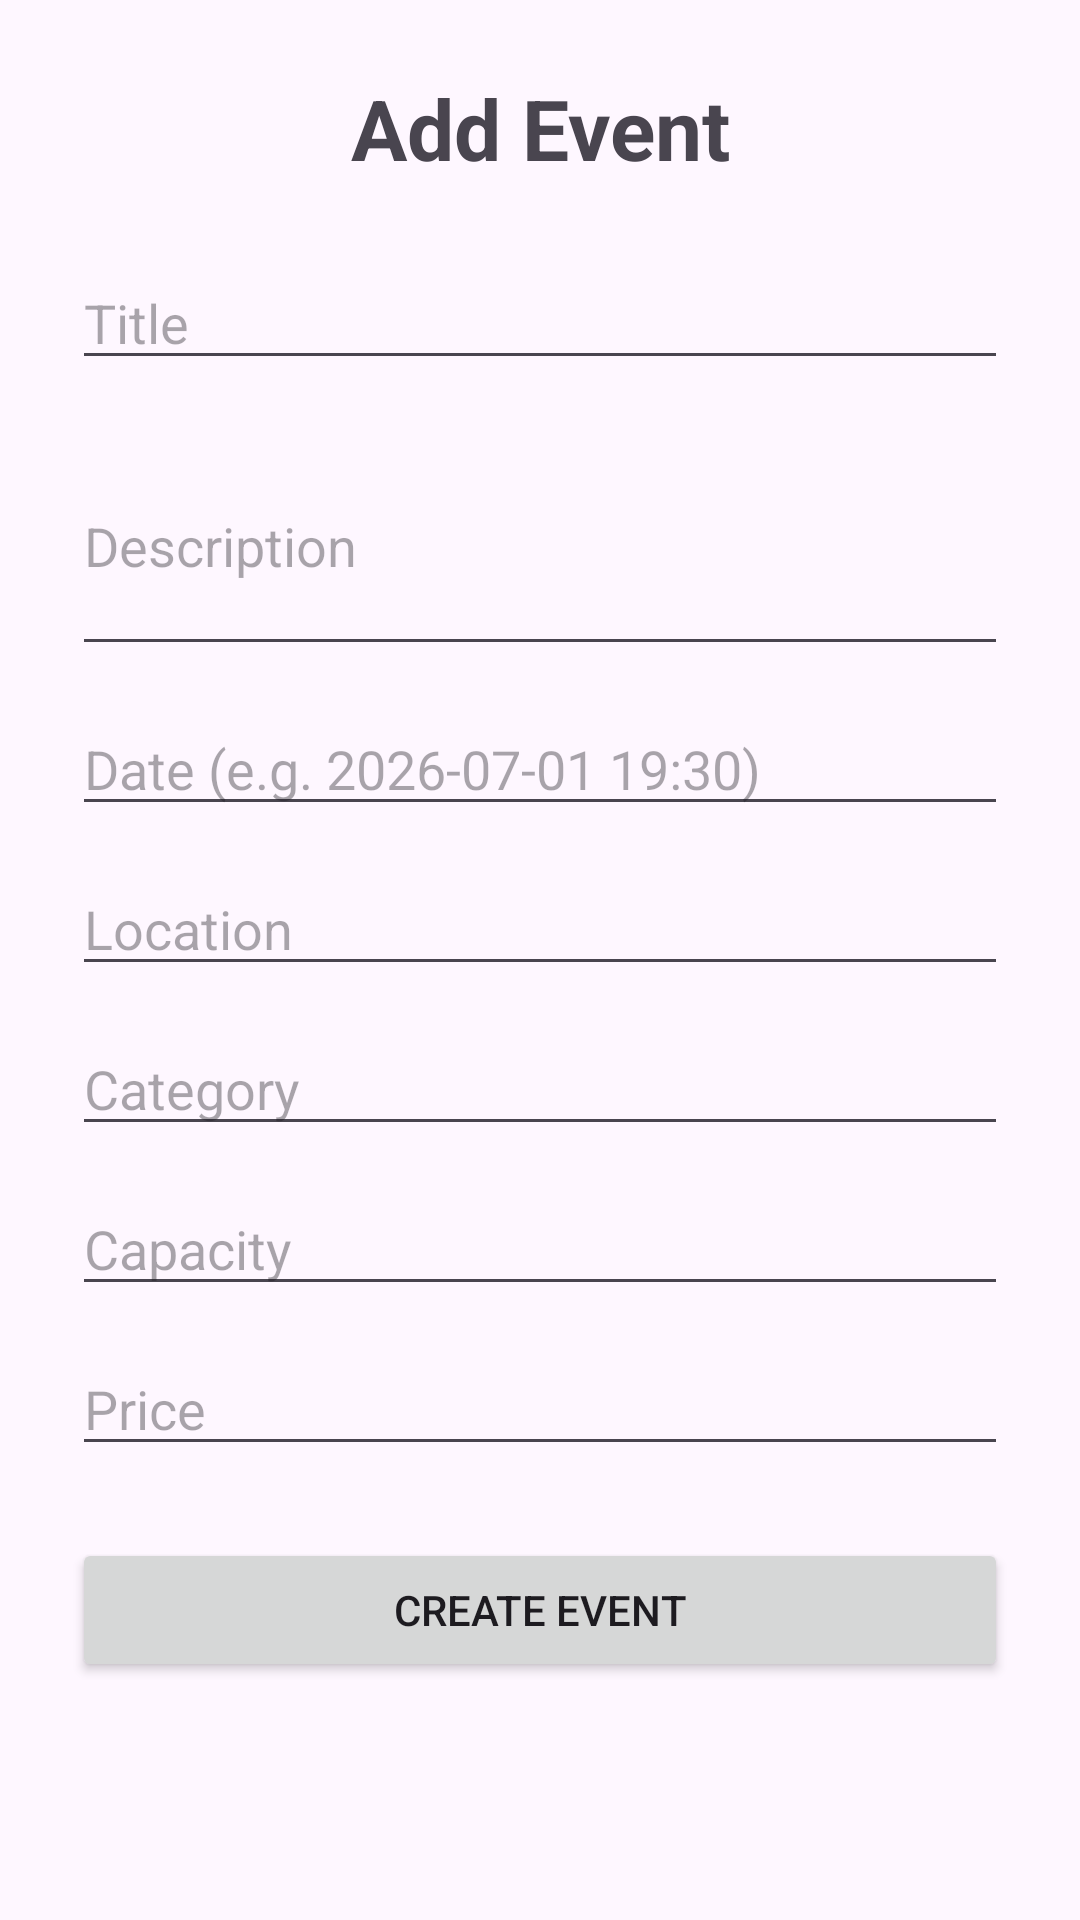

Here is an Android app screen rendered from its layout file. Give the layout XML and the strings, colors and styles it references.
<!-- AndroidManifest.xml: application theme Theme.Ticketnoob -->
<!-- res/layout/activity_add_event.xml -->
<?xml version="1.0" encoding="utf-8"?>
<ScrollView
    xmlns:android="http://schemas.android.com/apk/res/android"
    xmlns:app="http://schemas.android.com/apk/res-auto"
    android:layout_width="match_parent"
    android:layout_height="match_parent"
    android:fillViewport="true"
    android:padding="24dp">

    <androidx.constraintlayout.widget.ConstraintLayout
        android:layout_width="match_parent"
        android:layout_height="wrap_content">

        <TextView
            android:id="@+id/addEventTitle"
            android:layout_width="0dp"
            android:layout_height="wrap_content"
            android:text="Add Event"
            android:textSize="28sp"
            android:textStyle="bold"
            android:gravity="center"
            app:layout_constraintTop_toTopOf="parent"
            app:layout_constraintStart_toStartOf="parent"
            app:layout_constraintEnd_toEndOf="parent" />

        <EditText
            android:id="@+id/etAddTitle"
            android:layout_width="0dp"
            android:layout_height="wrap_content"
            android:hint="Title"
            android:inputType="text"
            android:layout_marginTop="24dp"
            app:layout_constraintTop_toBottomOf="@id/addEventTitle"
            app:layout_constraintStart_toStartOf="parent"
            app:layout_constraintEnd_toEndOf="parent" />

        <EditText
            android:id="@+id/etAddDescription"
            android:layout_width="0dp"
            android:layout_height="wrap_content"
            android:hint="Description"
            android:inputType="textMultiLine"
            android:minLines="3"
            android:layout_marginTop="12dp"
            app:layout_constraintTop_toBottomOf="@id/etAddTitle"
            app:layout_constraintStart_toStartOf="parent"
            app:layout_constraintEnd_toEndOf="parent" />

        <EditText
            android:id="@+id/etAddDate"
            android:layout_width="0dp"
            android:layout_height="wrap_content"
            android:hint="Date (e.g. 2026-07-01 19:30)"
            android:inputType="text"
            android:layout_marginTop="12dp"
            app:layout_constraintTop_toBottomOf="@id/etAddDescription"
            app:layout_constraintStart_toStartOf="parent"
            app:layout_constraintEnd_toEndOf="parent" />

        <EditText
            android:id="@+id/etAddLocation"
            android:layout_width="0dp"
            android:layout_height="wrap_content"
            android:hint="Location"
            android:inputType="text"
            android:layout_marginTop="12dp"
            app:layout_constraintTop_toBottomOf="@id/etAddDate"
            app:layout_constraintStart_toStartOf="parent"
            app:layout_constraintEnd_toEndOf="parent" />

        <EditText
            android:id="@+id/etAddCategory"
            android:layout_width="0dp"
            android:layout_height="wrap_content"
            android:hint="Category"
            android:inputType="text"
            android:layout_marginTop="12dp"
            app:layout_constraintTop_toBottomOf="@id/etAddLocation"
            app:layout_constraintStart_toStartOf="parent"
            app:layout_constraintEnd_toEndOf="parent" />

        <EditText
            android:id="@+id/etAddCapacity"
            android:layout_width="0dp"
            android:layout_height="wrap_content"
            android:hint="Capacity"
            android:inputType="number"
            android:layout_marginTop="12dp"
            app:layout_constraintTop_toBottomOf="@id/etAddCategory"
            app:layout_constraintStart_toStartOf="parent"
            app:layout_constraintEnd_toEndOf="parent" />

        <EditText
            android:id="@+id/etAddPrice"
            android:layout_width="0dp"
            android:layout_height="wrap_content"
            android:hint="Price"
            android:inputType="numberDecimal"
            android:layout_marginTop="12dp"
            app:layout_constraintTop_toBottomOf="@id/etAddCapacity"
            app:layout_constraintStart_toStartOf="parent"
            app:layout_constraintEnd_toEndOf="parent" />

        <Button
            android:id="@+id/btnCreateEvent"
            android:layout_width="0dp"
            android:layout_height="wrap_content"
            android:text="Create Event"
            android:layout_marginTop="24dp"
            app:layout_constraintTop_toBottomOf="@id/etAddPrice"
            app:layout_constraintStart_toStartOf="parent"
            app:layout_constraintEnd_toEndOf="parent" />

    </androidx.constraintlayout.widget.ConstraintLayout>

</ScrollView>
<!-- resources referenced by this layout -->
<resources>
  <style name="Theme.Ticketnoob" parent="Base.Theme.Ticketnoob" />
  <style name="Base.Theme.Ticketnoob" parent="Theme.Material3.DayNight.NoActionBar">
          
          
      </style>
</resources>
